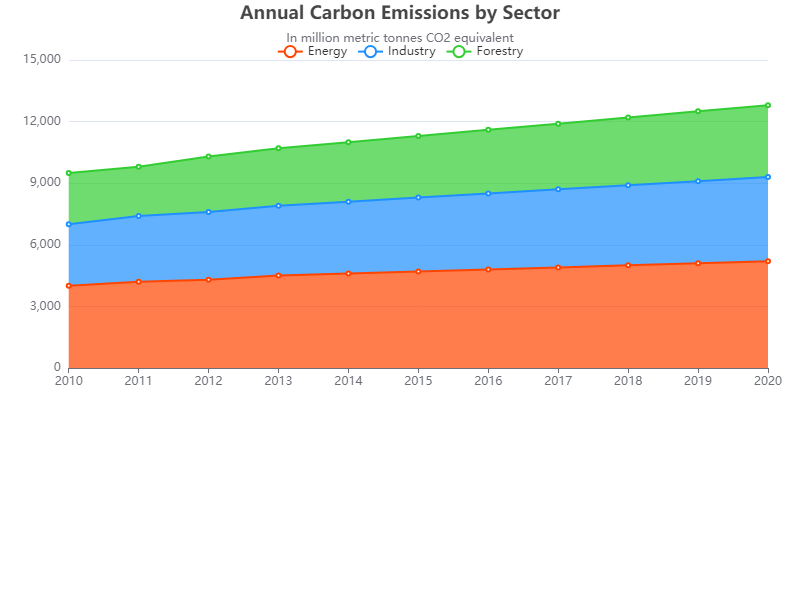

The data file committed next to this chart (first rows):
Year, Energy, Industry, Forestry
2010, 4000, 3000, 2500
2011, 4200, 3200, 2400
2012, 4300, 3300, 2700
2013, 4500, 3400, 2800
2014, 4600, 3500, 2900
2015, 4700, 3600, 3000
2016, 4800, 3700, 3100
2017, 4900, 3800, 3200
2018, 5000, 3900, 3300
2019, 5100, 4000, 3400
2020, 5200, 4100, 3500
